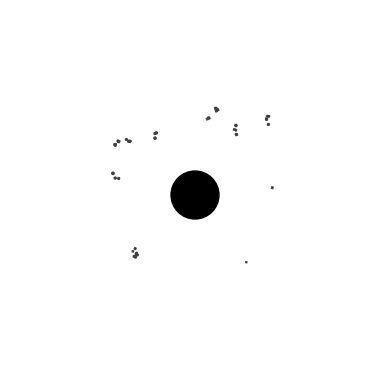

Write Python code to recreate this figure.
import numpy as np
import matplotlib.pyplot as plt
import matplotlib.patches as patches
from matplotlib.collections import PatchCollection
import random
import math
from typing import List, Tuple, Optional, Dict
import argparse

class EnhancedOrganicFractal:
    """
    Enhanced organic fractal generator with extensive customization options.
    Creates complex fractal patterns with white circles and dark grey spiky elements.
    """
    
    def __init__(self, width=1200, height=1200, dpi=300, **kwargs):
        self.width = width
        self.height = height
        self.dpi = dpi
        self.center_x = width / 2
        self.center_y = height / 2
        
        # Fractal parameters with defaults
        self.max_depth = kwargs.get('max_depth', 8)
        self.branch_angle_variance = kwargs.get('branch_angle_variance', 0.3)
        self.branch_length_decay = kwargs.get('branch_length_decay', 0.7)
        self.circle_size_decay = kwargs.get('circle_size_decay', 0.8)
        self.central_void_radius = kwargs.get('central_void_radius', 80)
        self.num_main_branches = kwargs.get('num_main_branches', 8)
        self.circle_density = kwargs.get('circle_density', 0.7)
        self.spike_density = kwargs.get('spike_density', 0.3)
        self.spike_min_depth = kwargs.get('spike_min_depth', 2)
        self.max_sub_branches = kwargs.get('max_sub_branches', 3)
        self.sub_branch_probability = kwargs.get('sub_branch_probability', 0.8)
        
        # Color customization
        self.background_color = kwargs.get('background_color', 'black')
        self.circle_color = kwargs.get('circle_color', 'white')
        self.spike_color = kwargs.get('spike_color', '#404040')
        self.void_color = kwargs.get('void_color', 'black')
        
        # Storage for fractal elements
        self.circles = []
        self.spikes = []
        
    def generate_fractal(self, seed: Optional[int] = None):
        """Generate the complete fractal pattern"""
        if seed is not None:
            random.seed(seed)
            np.random.seed(seed)
            
        print("Generating enhanced organic fractal...")
        print(f"Parameters: depth={self.max_depth}, branches={self.num_main_branches}, "
              f"void_radius={self.central_void_radius}")
        
        # Clear previous elements
        self.circles = []
        self.spikes = []
        
        # Generate main branches from center
        for i in range(self.num_main_branches):
            angle = (2 * math.pi * i / self.num_main_branches) + random.uniform(-0.2, 0.2)
            start_radius = self.central_void_radius + random.uniform(20, 40)
            start_x = self.center_x + start_radius * math.cos(angle)
            start_y = self.center_y + start_radius * math.sin(angle)
            
            self._generate_branch(
                start_x, start_y, angle, 
                initial_length=random.uniform(150, 250),
                initial_circle_size=random.uniform(8, 15),
                depth=0
            )
        
        print(f"Generated {len(self.circles)} circles and {len(self.spikes)} spikes")
        
    def _generate_branch(self, x: float, y: float, angle: float, 
                        initial_length: float, initial_circle_size: float, depth: int):
        """Recursively generate a branch with circles and sub-branches"""
        
        if depth >= self.max_depth:
            return
            
        # Calculate branch length and circle size for this depth
        length = initial_length * (self.branch_length_decay ** depth)
        circle_size = initial_circle_size * (self.circle_size_decay ** depth)
        
        # Don't create branches that are too small
        if length < 5 or circle_size < 0.5:
            return
            
        # Generate points along this branch
        num_points = max(3, int(length / 15))
        for i in range(num_points):
            progress = i / (num_points - 1) if num_points > 1 else 0
            
            # Add some randomness to the path
            current_angle = angle + random.uniform(-self.branch_angle_variance, self.branch_angle_variance)
            current_length = length * progress
            
            point_x = x + current_length * math.cos(current_angle)
            point_y = y + current_length * math.sin(current_angle)
            
            # Add circles along the branch
            if random.random() < self.circle_density:
                size_variation = random.uniform(0.5, 1.5)
                current_circle_size = circle_size * size_variation
                
                self.circles.append({
                    'x': point_x,
                    'y': point_y,
                    'radius': current_circle_size,
                    'depth': depth
                })
            
            # Add spikes at certain points
            if (random.random() < self.spike_density and 
                depth >= self.spike_min_depth):
                self._add_spikes_around_point(point_x, point_y, circle_size, current_angle)
        
        # Create sub-branches
        if depth < self.max_depth - 1 and random.random() < self.sub_branch_probability:
            num_sub_branches = random.randint(1, self.max_sub_branches) if depth < 3 else random.randint(0, 2)
            
            for _ in range(num_sub_branches):
                # Choose a point along the branch for sub-branch origin
                sub_progress = random.uniform(0.3, 0.8)
                sub_x = x + length * sub_progress * math.cos(angle)
                sub_y = y + length * sub_progress * math.sin(angle)
                
                # Calculate sub-branch angle
                sub_angle = angle + random.uniform(-math.pi/3, math.pi/3)
                
                # Recursively generate sub-branch
                self._generate_branch(
                    sub_x, sub_y, sub_angle,
                    length * 0.6, circle_size * 0.7, depth + 1
                )
    
    def _add_spikes_around_point(self, x: float, y: float, base_size: float, angle: float):
        """Add spiky elements around a point"""
        num_spikes = random.randint(3, 8)
        spike_length = base_size * random.uniform(0.3, 0.8)
        
        for i in range(num_spikes):
            spike_angle = angle + random.uniform(-math.pi/2, math.pi/2)
            spike_x = x + spike_length * math.cos(spike_angle)
            spike_y = y + spike_length * math.sin(spike_angle)
            
            self.spikes.append({
                'x1': x,
                'y1': y,
                'x2': spike_x,
                'y2': spike_y,
                'thickness': random.uniform(0.5, 2.0)
            })
    
    def create_visualization(self, save_path: str = 'enhanced_fractal.png', show_plot: bool = True):
        """Create and save the fractal visualization"""
        print("Creating visualization...")
        
        # Create figure with customizable background
        fig, ax = plt.subplots(figsize=(self.width/self.dpi, self.height/self.dpi), dpi=self.dpi)
        ax.set_facecolor(self.background_color)
        ax.set_xlim(0, self.width)
        ax.set_ylim(0, self.height)
        ax.set_aspect('equal')
        ax.axis('off')
        
        # Create central void
        void = patches.Circle((self.center_x, self.center_y), self.central_void_radius, 
                            facecolor=self.void_color, edgecolor='none')
        ax.add_patch(void)
        
        # Draw circles
        circle_patches = []
        for circle in self.circles:
            # Skip circles that are too close to center (inside void)
            distance_from_center = math.sqrt(
                (circle['x'] - self.center_x)**2 + (circle['y'] - self.center_y)**2
            )
            if distance_from_center < self.central_void_radius + 10:
                continue
                
            circle_patch = patches.Circle(
                (circle['x'], circle['y']), 
                circle['radius'], 
                facecolor=self.circle_color, 
                edgecolor='none'
            )
            circle_patches.append(circle_patch)
        
        if circle_patches:
            circle_collection = PatchCollection(circle_patches, match_original=True)
            ax.add_collection(circle_collection)
        
        # Draw spikes
        for spike in self.spikes:
            ax.plot([spike['x1'], spike['x2']], [spike['y1'], spike['y2']], 
                   color=self.spike_color, linewidth=spike['thickness'], alpha=0.8)
        
        # Save the image
        plt.tight_layout()
        plt.savefig(save_path, dpi=self.dpi, bbox_inches='tight', 
                   facecolor=self.background_color, edgecolor='none')
        
        if show_plot:
            plt.show()
        else:
            plt.close()
        
        print(f"Fractal saved to {save_path}")
        return fig, ax

def create_preset_fractals():
    """Create several preset fractal configurations"""
    presets = {
        'delicate': {
            'max_depth': 6,
            'num_main_branches': 6,
            'circle_density': 0.5,
            'spike_density': 0.2,
            'central_void_radius': 60,
            'branch_length_decay': 0.8
        },
        'dense': {
            'max_depth': 10,
            'num_main_branches': 12,
            'circle_density': 0.9,
            'spike_density': 0.5,
            'central_void_radius': 100,
            'branch_length_decay': 0.6
        },
        'sparse': {
            'max_depth': 5,
            'num_main_branches': 4,
            'circle_density': 0.3,
            'spike_density': 0.1,
            'central_void_radius': 50,
            'branch_length_decay': 0.9
        },
        'spiky': {
            'max_depth': 8,
            'num_main_branches': 8,
            'circle_density': 0.6,
            'spike_density': 0.7,
            'spike_min_depth': 1,
            'central_void_radius': 80
        }
    }
    return presets

def main():
    """Main function with command line interface"""
    parser = argparse.ArgumentParser(description='Generate organic fractal patterns')
    parser.add_argument('--preset', choices=['delicate', 'dense', 'sparse', 'spiky'], 
                       help='Use a preset configuration')
    parser.add_argument('--seed', type=int, help='Random seed for reproducibility')
    parser.add_argument('--output', default='enhanced_fractal.png', help='Output filename')
    parser.add_argument('--width', type=int, default=1200, help='Image width')
    parser.add_argument('--height', type=int, default=1200, help='Image height')
    parser.add_argument('--dpi', type=int, default=300, help='Image DPI')
    parser.add_argument('--no-show', action='store_true', help='Don\'t display the plot')
    
    args = parser.parse_args()
    
    print("Enhanced Organic Fractal Generator")
    print("=" * 40)
    
    # Get preset configuration if specified
    config = {}
    if args.preset:
        presets = create_preset_fractals()
        config = presets[args.preset]
        print(f"Using preset: {args.preset}")
    
    # Create fractal generator
    fractal = EnhancedOrganicFractal(
        width=args.width, 
        height=args.height, 
        dpi=args.dpi,
        **config
    )
    
    # Generate the fractal
    fractal.generate_fractal(seed=args.seed)
    
    # Create visualization
    fractal.create_visualization(args.output, show_plot=not args.no_show)
    
    print("Fractal generation complete!")

if __name__ == "__main__":
    main()
